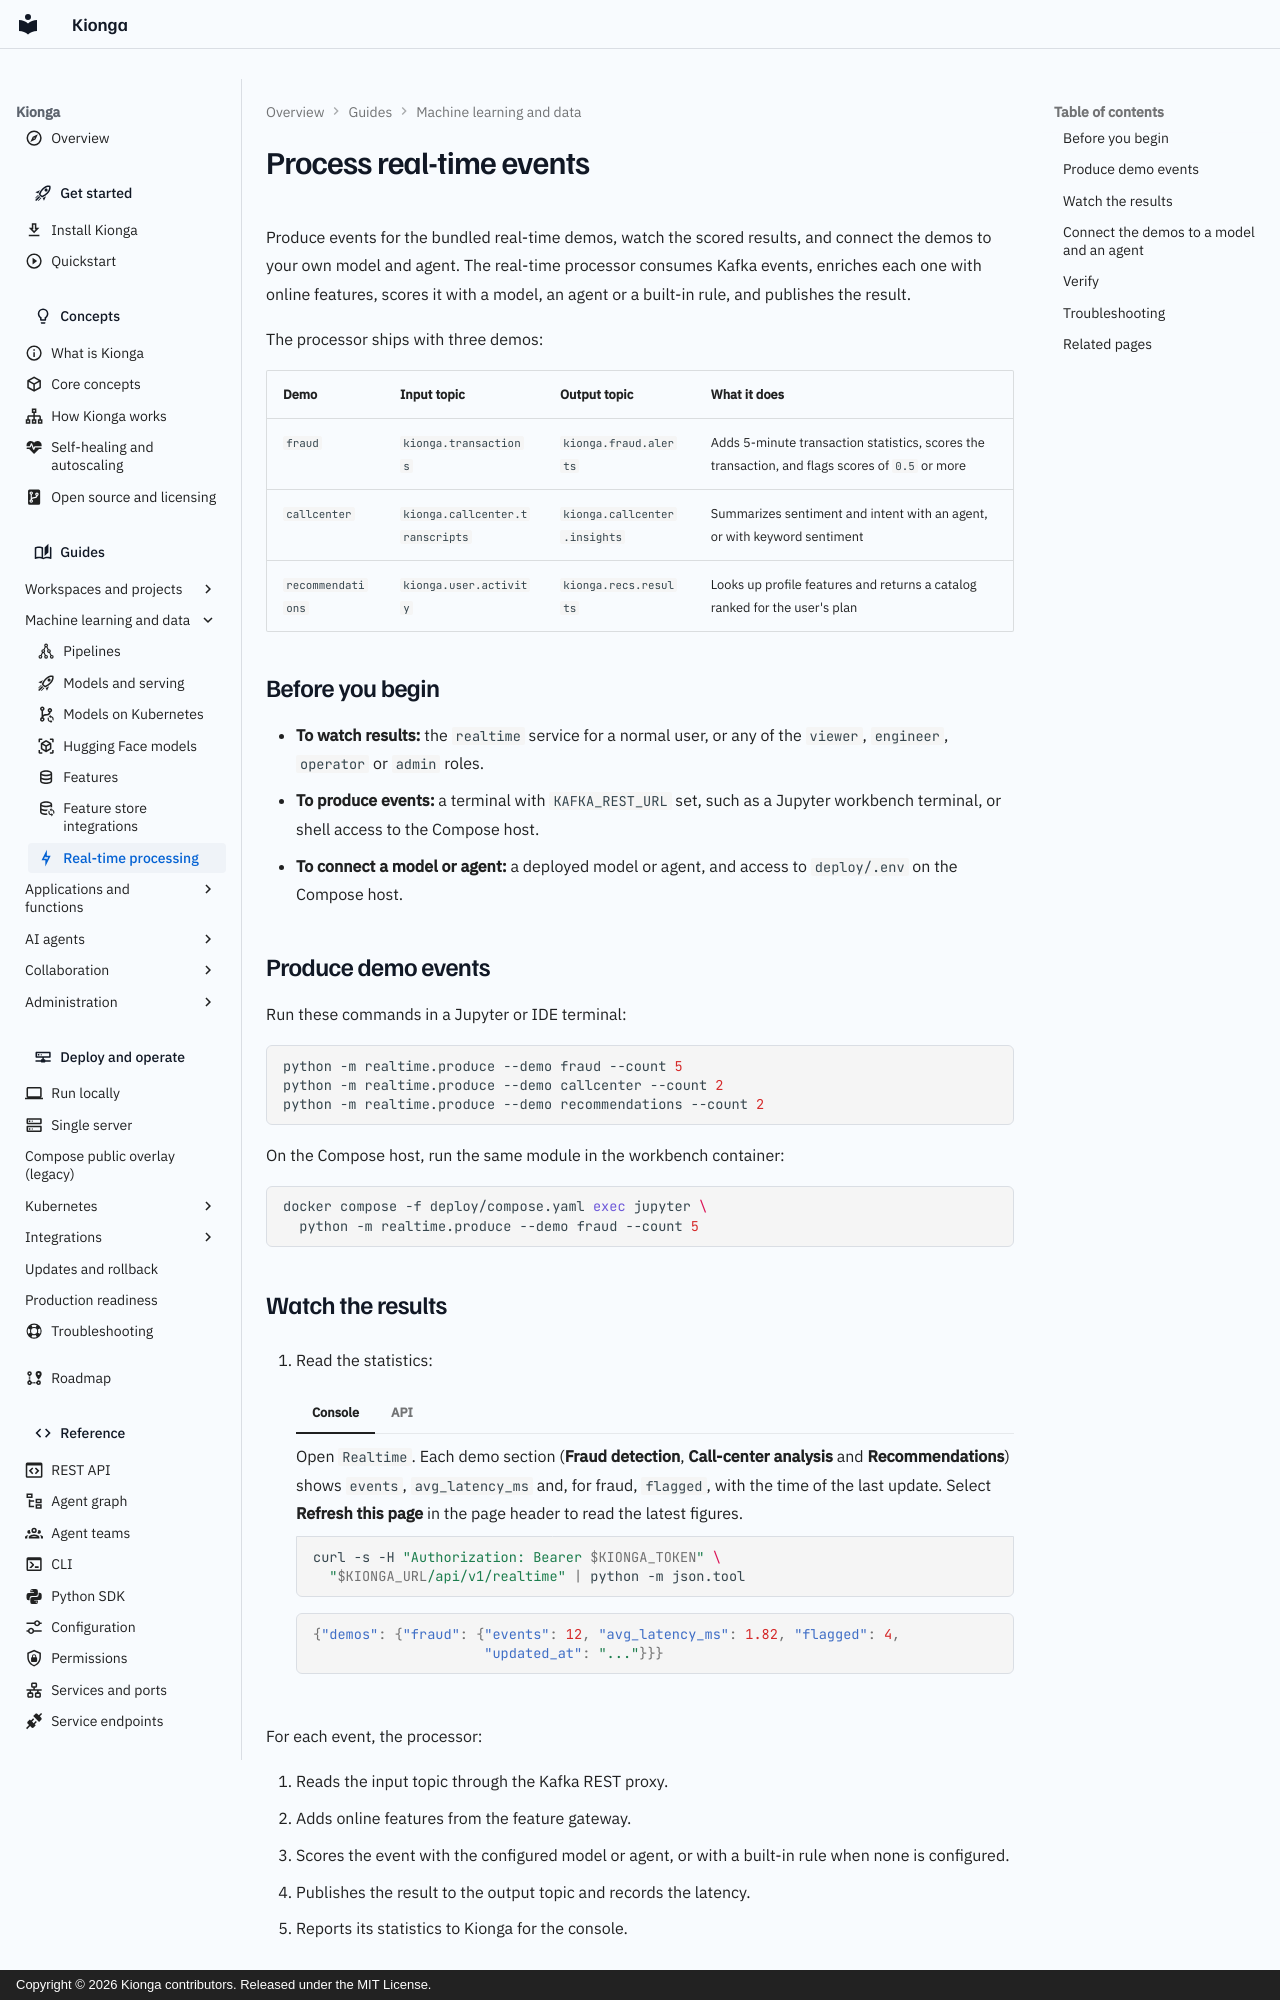

repository: kiongahq/docs · page: guides/realtime/index.html · generator: mkdocs · copyright: Copyright © 2026 Kionga contributors. Released under the MIT License.

---
icon: material/lightning-bolt-outline
description: Produce events for the bundled real-time demos, watch scored results in the console, and connect the demos to a deployed model or agent.
---

# Process real-time events

Produce events for the bundled real-time demos, watch the scored results, and
connect the demos to your own model and agent. The real-time processor consumes
Kafka events, enriches each one with online features, scores it with a model,
an agent or a built-in rule, and publishes the result.

The processor ships with three demos:

| Demo | Input topic | Output topic | What it does |
| --- | --- | --- | --- |
| `fraud` | `kionga.transactions` | `kionga.fraud.alerts` | Adds 5-minute transaction statistics, scores the transaction, and flags scores of `0.5` or more |
| `callcenter` | `kionga.callcenter.transcripts` | `kionga.callcenter.insights` | Summarizes sentiment and intent with an agent, or with keyword sentiment |
| `recommendations` | `kionga.user.activity` | `kionga.recs.results` | Looks up profile features and returns a catalog ranked for the user's plan |

## Before you begin

- **To watch results:** the `realtime` service for a normal user, or any of the
  `viewer`, `engineer`, `operator` or `admin` roles.
- **To produce events:** a terminal with `KAFKA_REST_URL` set, such as a Jupyter
  workbench terminal, or shell access to the Compose host.
- **To connect a model or agent:** a deployed model or agent, and access to
  `deploy/.env` on the Compose host.

## Produce demo events

Run these commands in a Jupyter or IDE terminal:

```bash
python -m realtime.produce --demo fraud --count 5
python -m realtime.produce --demo callcenter --count 2
python -m realtime.produce --demo recommendations --count 2
```

On the Compose host, run the same module in the workbench container:

```bash
docker compose -f deploy/compose.yaml exec jupyter \
  python -m realtime.produce --demo fraud --count 5
```

## Watch the results

1. Read the statistics:

    === "Console"

        Open `Realtime`. Each demo section (**Fraud detection**, **Call-center
        analysis** and **Recommendations**) shows `events`, `avg_latency_ms` and,
        for fraud, `flagged`, with the time of the last update. Select
        **Refresh this page** in the page header to read the latest figures.

    === "API"

        ```bash
        curl -s -H "Authorization: Bearer $KIONGA_TOKEN" \
          "$KIONGA_URL/api/v1/realtime" | python -m json.tool
        ```

        ```json
        {"demos": {"fraud": {"events": 12, "avg_latency_ms": 1.82, "flagged": 4,
                             "updated_at": "..."}}}
        ```

For each event, the processor:

1. Reads the input topic through the Kafka REST proxy.
2. Adds online features from the feature gateway.
3. Scores the event with the configured model or agent, or with a built-in rule
   when none is configured.
4. Publishes the result to the output topic and records the latency.
5. Reports its statistics to Kionga for the console.
